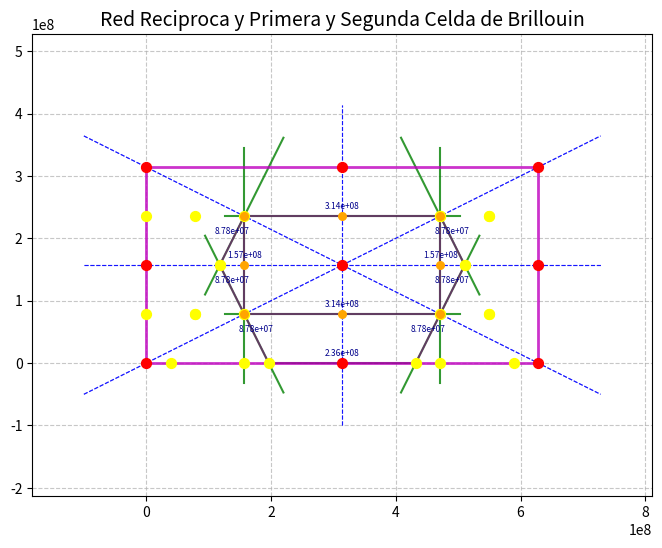

This figure's Python source:
import matplotlib.pyplot as plt
import numpy as np
from decimal import Decimal
import os

os.system('clear')

class Point:
    def __init__(self, x: Decimal, y: Decimal) -> None:
        self.x = x
        self.y = y

    def __eq__(self, other) -> bool:
        if not isinstance(other, Point):
            raise TypeError(f"unsupported operand type(s) for ==: 'Point' and '{other.__class__.__name__}'")
        return (self.x == other.x) and (self.y == other.y)

    def __add__(self, other):
        if not isinstance(other, Point):
            raise TypeError(f"unsupported operand type(s) for +:'Point' and '{other.__class__.__name__}'")
        return Point(self.x + other.x, self.y + other.y)
    
    def __truediv__(self, other):
        return Point(self.x / other, self.y / other)

    def __div__(self, other):
        return Point(self.x / other, self.y / other)
    
    def __sub__(self, other):
        if not isinstance(other, Point):
            raise TypeError(f"unsupported operand type(s) for +:'Point' and '{other.__class__.__name__}'")
        return Point(self.x - other.x, self.y - other.y)
    
    def __pow__(self, pow):
        return Point(self.x**pow , self.y**pow)

    def __hash__(self) -> int:
        return hash((self.x, self.y))

    def __lt__(self, other) -> bool:
        if not isinstance(other, Point):
            raise TypeError(f"unsupported operand type(s) for <:'Point' and '{other.__class__.__name__}'")
        return (self.x < other.x) and (self.y < other.y)

    def __gt__(self, other) -> bool:
        if not isinstance(other, Point):
            raise TypeError(f"unsupported operand type(s) for >:'Point' and '{other.__class__.__name__}'")
        return (self.x > other.x) and (self.y > other.y)

    def __le__(self, other) -> bool:
        if not isinstance(other, Point):
            raise TypeError(f"unsupported operand type(s) for <:'Point' and '{other.__class__.__name__}'")
        return (self < other) or (self.x == other.x and self.y < other.y) or (self.y == other.y and self.x < other.x)

    def __ge__(self, other) -> bool:
        if not isinstance(other, Point):
            raise TypeError(f"unsupported operand type(s) for >:'Point' and '{other.__class__.__name__}'")
        return (self > other) or (self.x == other.x and self.y > other.y) or (self.y == other.y and self.x > other.x)

    def _sum(self) -> Decimal:
        return self.x + self.y
    
    def distance(self, other):
        if not isinstance(other, Point):
            raise TypeError(f"unsupported operand type(s) for +:'Point' and '{other.__class__.__name__}'")
        return ((other - self)**2)._sum().sqrt()

a1 = Decimal(2 * 1e-8)
a2 = Decimal(4 * 1e-8)
b1 = Decimal(2 * np.pi) / a1
b2 = Decimal(2 * np.pi) / a2

def pendiente(punto_1: Point, punto_2: Point) -> Decimal | None:
    if punto_1.x == punto_2.x:
        return None
    return (punto_2.y - punto_1.y)/(punto_2.x - punto_1.x)

def intercepto(punto: Point, pendiente: Decimal | None) -> Decimal:
    if pendiente is None:
        return punto.x
    return (punto.y - (pendiente * punto.x))

def punto_medio(punto_1: Point, punto_2: Point) -> Point:
    return (punto_1 + punto_2) / 2

def distancia(punto_1: Point, punto_2: Point) -> Decimal:
    return ((punto_2.x - punto_1.x)**2 + (punto_2.y - punto_1.y)**2).sqrt()

def inverso_pendiente(m: Decimal | None) -> Decimal | None:
    if m is None:
        return Decimal(0)
    if m == 0:
        return None
    return - (1 / m)

def interseccion_rectas(recta1, recta2):
    m1, b1 = recta1
    m2, b2 = recta2
    
    if m1 is None and m2 is None:
        return None
    
    if m1 is None:
        x = b1
        y = m2 * x + b2
        return Point(x, y)
    
    if m2 is None:
        x = b2
        y = m1 * x + b1
        return Point(x, y)
    
    if m1 == m2:
        return None
    
    x = (b2 - b1) / (m1 - m2)
    y = m1 * x + b1
    return Point(x, y)

plano = [Point(b1 * a, b2 * b) for a in range(3) for b in range(3)]
objetivo = Point(b1, b2)
puntos = [p for p in plano if p != objetivo]

pendientes = [pendiente(p, objetivo) for p in puntos]
interceptos = [intercepto(objetivo, m) for m in pendientes]
rectas = list(zip(pendientes, interceptos))

puntos_medios = [punto_medio(p, objetivo) for p in puntos]
pendientes_medios = [inverso_pendiente(m) for m in pendientes]
interceptos_medios = [intercepto(p, m) for p, m in zip(puntos_medios, pendientes_medios)]
rectas_perpendiculares = list(zip(pendientes_medios, interceptos_medios))

conexiones_esquinas = [
    (plano[0], plano[2]),
    (plano[0], plano[6]),
    (plano[2], plano[8]),
    (plano[6], plano[8])
]
pendientes_esquinas = [pendiente(p1, p2) for p1, p2 in conexiones_esquinas]
interceptos_esquinas = [intercepto(p[0], m) for p, m in zip(conexiones_esquinas, pendientes_esquinas)]
rectas_esquinas = list(zip(pendientes_esquinas, interceptos_esquinas))


x, y = zip(*[(float(point.x), float(point.y)) for point in plano])

x_min, x_max = min(x), max(x)
y_min, y_max = min(y), max(y)

intersecciones = set(interseccion_rectas(p1, p2) for p1 in rectas_perpendiculares for p2 in rectas_perpendiculares)
intersecciones = intersecciones.union(set(interseccion_rectas(p1, p2) for p1 in rectas_perpendiculares for p2 in rectas_esquinas))
clean_intersecciones = [p for p in intersecciones if (p is not None) and Point(x_min, y_min) <= p and Point(x_max, y_max) >= p]

x_interseccion = [float(point.x) for point in clean_intersecciones]
y_interseccion = [float(point.y) for point in clean_intersecciones]

plt.figure(figsize=(8, 6))
plt.scatter(x, y, color='red', s=50, zorder=5)


for m, b in rectas:
    if m is None:
        x_val = float(b)
        y_vals = np.linspace(y_min - 1e8, y_max + 1e8, 100)
        x_vals = np.full_like(y_vals, x_val)
        plt.plot(x_vals, y_vals, 'b--', linewidth=0.8, alpha=0.7)
    else:
        x_vals = np.linspace(x_min - 1e8, x_max + 1e8, 100)
        y_vals = float(m) * x_vals + float(b)
        plt.plot(x_vals, y_vals, 'b--', linewidth=0.8, alpha=0.7)

distancias = [p.distance(objetivo) for p in puntos]

for i, (m, b) in enumerate(rectas_perpendiculares):
    punto_medio_actual = puntos_medios[i]
    pm_x = float(punto_medio_actual.x)
    pm_y = float(punto_medio_actual.y)
    
    if m is None:
        longitud_perp = float(min(distancias)) * 1.2
        x_vals = [pm_x, pm_x]
        y_vals = [pm_y - longitud_perp, pm_y + longitud_perp]
        plt.plot(x_vals, y_vals, 'g-', linewidth=1.5, alpha=0.8, label='Rectas perpendiculares' if i == 0 else "")
    elif m == 0:
        longitud_perp = float(min(distancias)) * 1.2
        x_vals = np.linspace(pm_x - longitud_perp, pm_x + longitud_perp, 10)
        y_vals = float(m) * x_vals + float(b)
        plt.plot(x_vals, y_vals, 'g-', linewidth=1.5, alpha=0.8, label='Rectas perpendiculares' if i == 0 else "")
    elif abs(float(m)) < 1e10:
        longitud_perp = float(min(distancias)) * 0.4
        x_vals = np.linspace(pm_x - longitud_perp, pm_x + longitud_perp, 10)
        y_vals = float(m) * x_vals + float(b)
        plt.plot(x_vals, y_vals, 'g-', linewidth=1.5, alpha=0.8, label='Rectas perpendiculares' if i == 0 else "")
    else:
        longitud_perp = float(min(distancias)) * 1
        x_vals = [pm_x, pm_x]
        y_vals = [pm_y - longitud_perp, pm_y + longitud_perp]
        plt.plot(x_vals, y_vals, 'g-', linewidth=1.5, alpha=0.8, label='Rectas perpendiculares' if i == 0 else "")
    
    plt.scatter(pm_x, pm_y, color='orange', s=30, zorder=6, marker='o')

for i, (m, b) in enumerate(rectas_esquinas):
    if m is None:
        x_val = float(b)
        y_vals = np.linspace(y_min, y_max, 100)
        x_vals = np.full_like(y_vals, x_val)
        plt.plot(x_vals, y_vals, 'm-', linewidth=2, alpha=0.8, label='Bordes del plano' if i == 0 else "")
    else:
        x_vals = np.linspace(x_min, x_max, 100)
        y_vals = float(m) * x_vals + float(b)
        plt.plot(x_vals, y_vals, 'm-', linewidth=2, alpha=0.8, label='Bordes del plano' if i == 0 else "")

distancias_intersecciones = []
for (i, j) in [(6, 17), (17, 23), (23, 15), (15,20), (20, 17), (6, 20), (23, 10), (10, 15), (20, 13), (15, 18), (13, 18)]:
    p1 = clean_intersecciones[i]
    p2 = clean_intersecciones[j]
    dist = p1.distance(p2)
    distancias_intersecciones.append((p1, p2, dist))

# Dibujar las líneas de distancia
for p1, p2, dist in distancias_intersecciones:
    plt.plot([float(p1.x), float(p2.x)], 
             [float(p1.y), float(p2.y)], 
             'purple', linewidth=1.5, alpha=0.6)

    # Añadir etiqueta con la distancia
    medios = punto_medio(p1, p2)
    plt.annotate(f'{float(dist):.2e}', 
                 (float(medios.x), float(medios.y)),
                 textcoords="offset points",
                 xytext=(0,5),
                 ha='center',
                 fontsize=6,
                 color='darkblue')

plt.scatter(x_interseccion, y_interseccion, color='yellow', s=50, zorder=5)

plt.axis("equal")
plt.xlabel('', fontsize=12)
plt.ylabel('', fontsize=12)
plt.title('Red Reciproca y Primera y Segunda Celda de Brillouin', fontsize=14)
plt.grid(True, linestyle='--', alpha=0.7)
plt.margins(0.1)

plt.savefig("punto_1_a.png")
